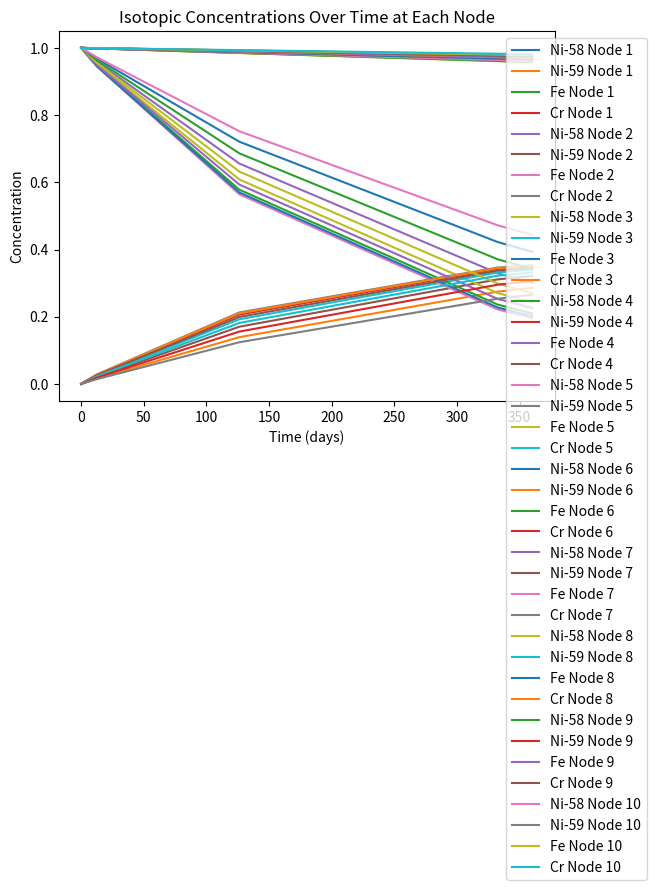

Write Python code to recreate this figure.
import numpy as np
from scipy.integrate import solve_ivp
import matplotlib.pyplot as plt

# Constants
SECONDS_PER_DAY = 86400
DURATION_DAYS = 360
DURATION_SECONDS = DURATION_DAYS * SECONDS_PER_DAY

# Neutron flux parameters
peak_neutron_flux_fast = 6.1e15  # n/cm^2/s
peak_factors = np.array([0.572, 0.737, 0.868, 0.958, 1, 0.983, 0.912, 0.802, 0.658, 0.498])

# Neutron capture cross-sections (in cm^2)
sigma_th_Ni58 = 4.4e-24  # thermal for Ni-58
sigma_f_Ni58 = 4.2e-24   # fast for Ni-58 (assumed same for simplicity)
sigma_f_Ni59 = 1.3e-24   # fast for Ni-59
sigma_f_Fe = 0.23e-24    # fast for Fe
sigma_f_Cr = 0.20e-24    # fast for Cr

# Initial concentrations (arbitrary units)
Ni58_initial = 1.0
Ni59_initial = 0.0
Fe_initial = 1.0
Cr_initial = 1.0

# Define the system of differential equations
def isotopic_changes(t, y):
    dNi58_dt = np.zeros(10)
    dNi59_dt = np.zeros(10)
    dFe_dt = np.zeros(10)
    dCr_dt = np.zeros(10)

    for i in range(10):
        # Neutron flux at each node
        phi_fast = peak_factors[i] * peak_neutron_flux_fast

        # Concentrations at node i
        Ni58 = y[i]
        Ni59 = y[i + 10]
        Fe = y[i + 20]
        Cr = y[i + 30]

        # Differential equations
        dNi58_dt[i] = -sigma_th_Ni58 * phi_fast * Ni58 - sigma_f_Ni58 * phi_fast * Ni58
        dNi59_dt[i] = sigma_th_Ni58 * phi_fast * Ni58 - sigma_f_Ni59 * phi_fast * Ni59
        dFe_dt[i] = -sigma_f_Fe * phi_fast * Fe
        dCr_dt[i] = -sigma_f_Cr * phi_fast * Cr

    return np.concatenate((dNi58_dt, dNi59_dt, dFe_dt, dCr_dt))

# Initial conditions vector
initial_conditions = np.concatenate((
    Ni58_initial * np.ones(10),
    Ni59_initial * np.ones(10),
    Fe_initial * np.ones(10),
    Cr_initial * np.ones(10)
))

# Solve the differential equations
solution = solve_ivp(
    isotopic_changes,
    [0, DURATION_SECONDS],
    initial_conditions,
    method='RK45',
    dense_output=True
)

# Plotting the results
time_days = solution.t / SECONDS_PER_DAY
for i in range(10):
    plt.plot(time_days, solution.y[i], label=f'Ni-58 Node {i+1}')
    plt.plot(time_days, solution.y[i+10], label=f'Ni-59 Node {i+1}')
    plt.plot(time_days, solution.y[i+20], label=f'Fe Node {i+1}')
    plt.plot(time_days, solution.y[i+30], label=f'Cr Node {i+1}')

plt.xlabel("Time (days)")
plt.ylabel("Concentration")
plt.legend(loc="upper right", bbox_to_anchor=(1.2, 1))
plt.title("Isotopic Concentrations Over Time at Each Node")
plt.show()
